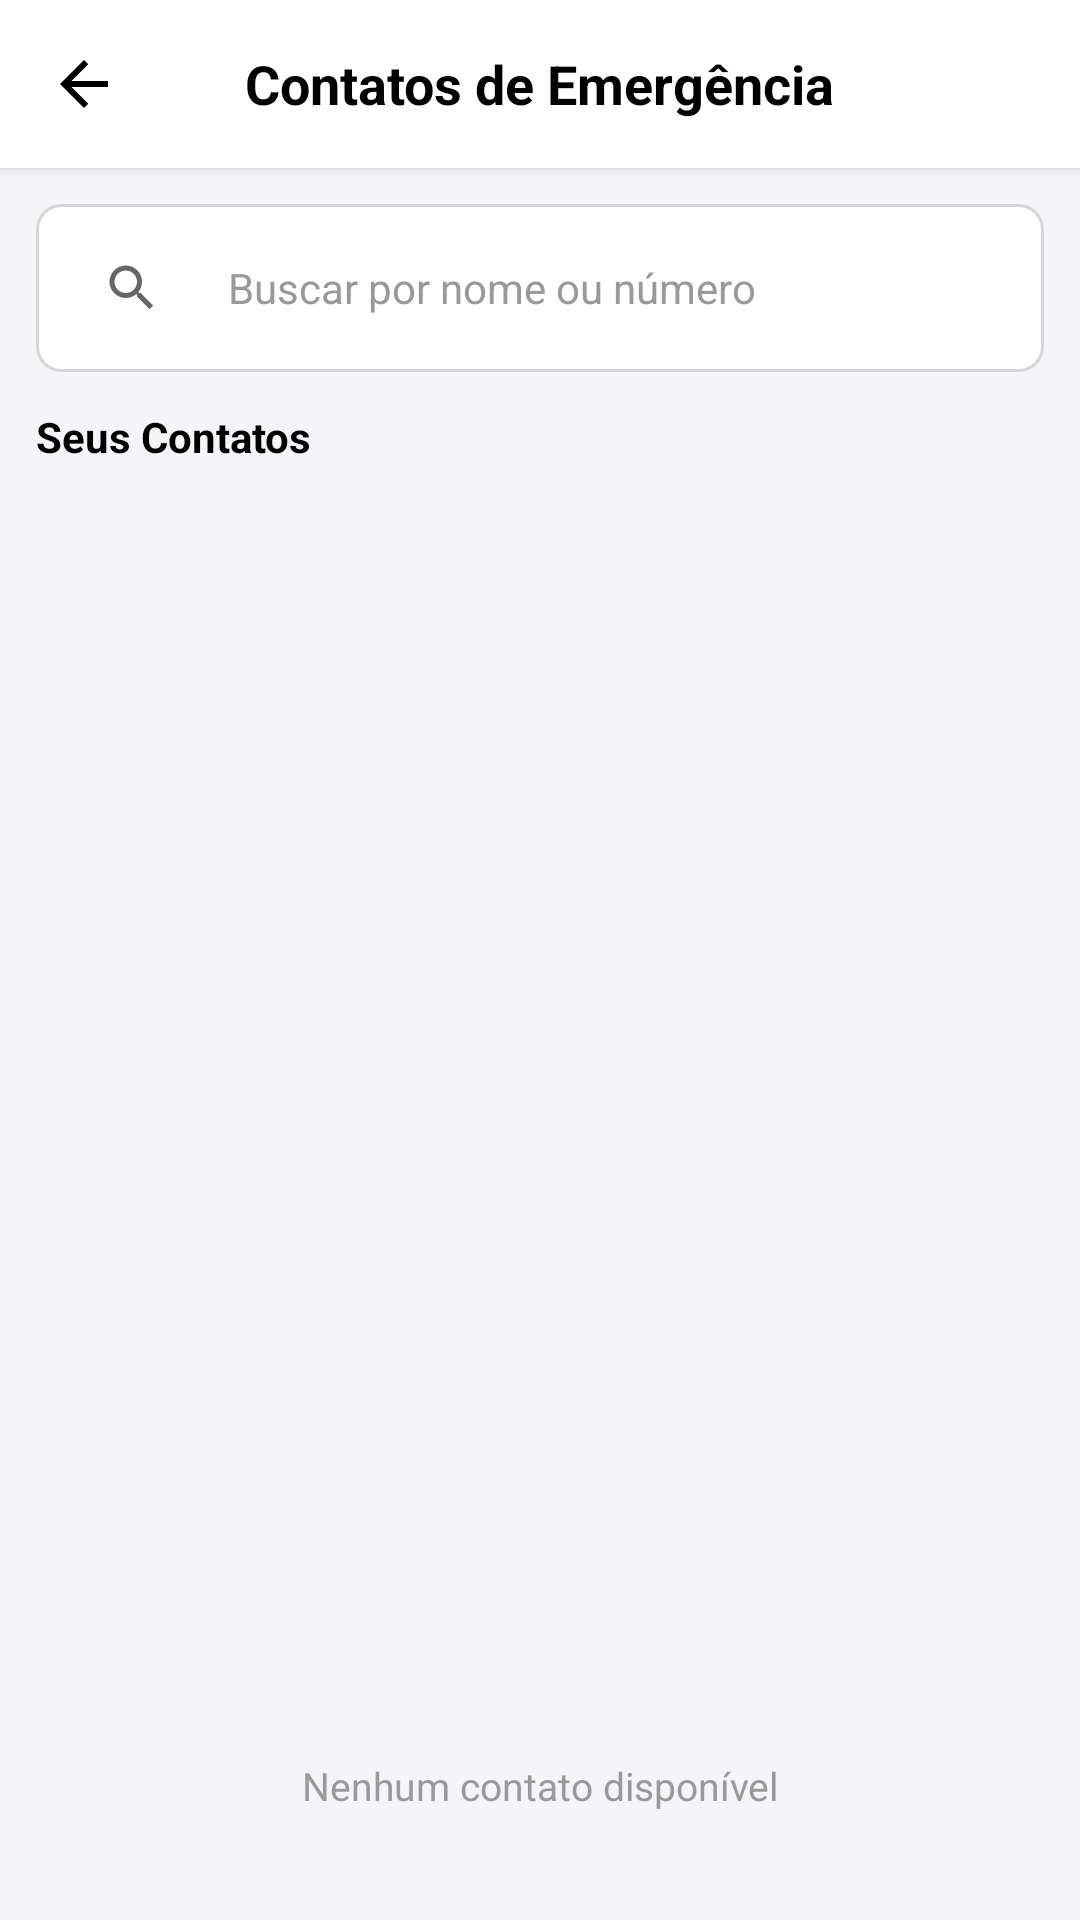

Write the Android layout XML for this screen, with the resource values it uses.
<!-- AndroidManifest.xml: application theme Theme.Niord -->
<!-- res/layout/contatos_emergencia.xml -->
<?xml version="1.0" encoding="utf-8"?>
<LinearLayout xmlns:android="http://schemas.android.com/apk/res/android"
    xmlns:app="http://schemas.android.com/apk/res-auto"
    android:layout_width="match_parent"
    android:layout_height="match_parent"
    android:background="#F5F4F9"
    android:fitsSystemWindows="true"
    android:orientation="vertical">

    
    <RelativeLayout
        android:layout_width="match_parent"
        android:layout_height="56dp"
        android:background="#FFFFFF"
        android:elevation="2dp">

        <ImageButton
            android:id="@+id/btnVoltar"
            android:layout_width="48dp"
            android:layout_height="48dp"
            android:layout_alignParentStart="true"
            android:layout_centerVertical="true"
            android:layout_marginStart="4dp"
            android:background="?attr/selectableItemBackgroundBorderless"
            android:contentDescription="Voltar"
            android:src="@drawable/ic_arrow_back"
            app:tint="#FF000000" />

        <TextView
            android:id="@+id/headerTitle"
            android:layout_width="wrap_content"
            android:layout_height="wrap_content"
            android:layout_centerInParent="true"
            android:text="Contatos de Emergência"
            android:textColor="#FF000000"
            android:textSize="18sp"
            android:textStyle="bold" />

        <ImageButton
            android:id="@+id/btnAction"
            android:layout_width="48dp"
            android:layout_height="48dp"
            android:layout_alignParentEnd="true"
            android:layout_centerVertical="true"
            android:layout_marginEnd="4dp"
            android:background="?attr/selectableItemBackgroundBorderless"
            android:contentDescription="Ação"
            android:src="@drawable/ic_add_button"
            app:tint="#FF000000"
            android:visibility="visible" />
    </RelativeLayout>

    
    <FrameLayout
        android:layout_width="match_parent"
        android:layout_height="0dp"
        android:layout_weight="1">

        
        <LinearLayout
            android:id="@+id/selectionScreenContainer"
            android:layout_width="match_parent"
            android:layout_height="match_parent"
            android:orientation="vertical">

            <LinearLayout
                android:layout_width="match_parent"
                android:layout_height="56dp"
                android:layout_margin="12dp"
                android:background="@drawable/bg_caixa_texto"
                android:gravity="center_vertical"
                android:paddingHorizontal="12dp">

                <ImageButton
                    android:id="@+id/btnBuscarContatos"
                    android:layout_width="40dp"
                    android:layout_height="40dp"
                    android:background="?attr/selectableItemBackgroundBorderless"
                    android:contentDescription="Buscar"
                    android:padding="10dp"
                    android:scaleType="centerInside"
                    android:src="@drawable/ic_search"
                    app:tint="#FF666666" />

                <EditText
                    android:id="@+id/searchContatos"
                    android:layout_width="0dp"
                    android:layout_height="match_parent"
                    android:layout_marginHorizontal="12dp"
                    android:layout_weight="1"
                    android:background="@android:color/transparent"
                    android:hint="Buscar por nome ou número"
                    android:imeOptions="actionSearch"
                    android:inputType="text"
                    android:maxLength="100"
                    android:singleLine="true"
                    android:textColor="#FF000000"
                    android:textColorHint="#FF999999"
                    android:textSize="14sp" />

                <ImageButton
                    android:id="@+id/btnLimparBusca"
                    android:layout_width="24dp"
                    android:layout_height="24dp"
                    android:background="?attr/selectableItemBackgroundBorderless"
                    android:contentDescription="Limpar"
                    android:src="@drawable/ic_close"
                    app:tint="#FF666666"
                    android:visibility="gone"
                    android:scaleType="centerInside" />
            </LinearLayout>

            <LinearLayout
                android:layout_width="match_parent"
                android:layout_height="0dp"
                android:layout_weight="1"
                android:orientation="vertical"
                android:paddingHorizontal="12dp"
                android:paddingBottom="12dp">

                <TextView
                    android:layout_width="wrap_content"
                    android:layout_height="wrap_content"
                    android:layout_marginBottom="8dp"
                    android:text="Seus Contatos"
                    android:textColor="#FF000000"
                    android:textSize="14sp"
                    android:textStyle="bold" />

                <ScrollView
                    android:layout_width="match_parent"
                    android:layout_height="0dp"
                    android:layout_weight="1">

                    <LinearLayout
                        android:id="@+id/contatosList"
                        android:layout_width="match_parent"
                        android:layout_height="wrap_content"
                        android:orientation="vertical"
                        android:background="#FFFFFF"
                        android:elevation="1dp" />
                </ScrollView>

                <TextView
                    android:id="@+id/emptyStateContatos"
                    android:layout_width="match_parent"
                    android:layout_height="wrap_content"
                    android:gravity="center"
                    android:paddingVertical="24dp"
                    android:text="Nenhum contato disponível"
                    android:textColor="#FF999999"
                    android:textSize="13sp" />
            </LinearLayout>
        </LinearLayout>

        
        <LinearLayout
            android:id="@+id/selectedScreenContainer"
            android:layout_width="match_parent"
            android:layout_height="match_parent"
            android:orientation="vertical"
            android:paddingHorizontal="12dp"
            android:paddingVertical="8dp"
            android:visibility="gone">

            <TextView
                android:layout_width="wrap_content"
                android:layout_height="wrap_content"
                android:layout_marginBottom="8dp"
                android:text="Contatos Adicionados"
                android:textColor="#FF000000"
                android:textSize="14sp"
                android:textStyle="bold" />

            <LinearLayout
                android:id="@+id/contatosSelecionadosList"
                android:layout_width="match_parent"
                android:layout_height="0dp"
                android:layout_weight="1"
                android:orientation="vertical"
                android:background="#FFFFFF"
                android:elevation="1dp" />

            <TextView
                android:id="@+id/emptyStateSelecionados"
                android:layout_width="match_parent"
                android:layout_height="wrap_content"
                android:gravity="center"
                android:paddingVertical="24dp"
                android:text="Nenhum contato adicionado\nToque no + para incluir contatos"
                android:textColor="#FF999999"
                android:textSize="13sp" />
        </LinearLayout>
    </FrameLayout>

</LinearLayout>
<!-- resources referenced by this layout -->
<resources>
  <!-- drawable bg_caixa_texto (drawable) -->
  <?xml version="1.0" encoding="utf-8"?>
  <shape xmlns:android="http://schemas.android.com/apk/res/android"
      android:shape="rectangle">
  
      <solid android:color="#FFFFFF" />
  
      <stroke
          android:width="1dp"
          android:color="#D6D6D6" />
  
      <corners android:radius="8dp" />
  
  </shape>
  <!-- drawable ic_arrow_back (drawable) -->
  <vector xmlns:android="http://schemas.android.com/apk/res/android"
      android:width="24dp"
      android:height="24dp"
      android:viewportWidth="960"
      android:viewportHeight="960">
    <path
        android:pathData="m313,520 l224,224 -57,56 -320,-320 320,-320 57,56 -224,224h487v80L313,520Z"
        android:fillColor="#FF000000"/>
  </vector>
  <!-- drawable ic_search (drawable) -->
  <vector xmlns:android="http://schemas.android.com/apk/res/android"
      android:width="24dp"
      android:height="24dp"
      android:viewportWidth="24"
      android:viewportHeight="24">
      <path
          android:fillColor="@android:color/white"
          android:pathData="M15.5,14h-0.79l-0.28,-0.27C15.41,12.59 16,11.11 16,9.5 16,5.91 13.09,3 9.5,3 5.91,3 3,5.91 3,9.5 3,13.09 5.91,16 9.5,16c1.61,0 3.09,-0.59 4.23,-1.57l0.27,0.28v0.79l5,4.99L20.49,19l-4.99,-5zM9.5,14C7.01,14 5,11.99 5,9.5S7.01,5 9.5,5 14,7.01 14,9.5 11.99,14 9.5,14z" />
  </vector>
  <style name="Theme.Niord" parent="Theme.Material3.Light.NoActionBar">
          <item name="android:windowBackground">#316DF6</item>
      </style>
</resources>
